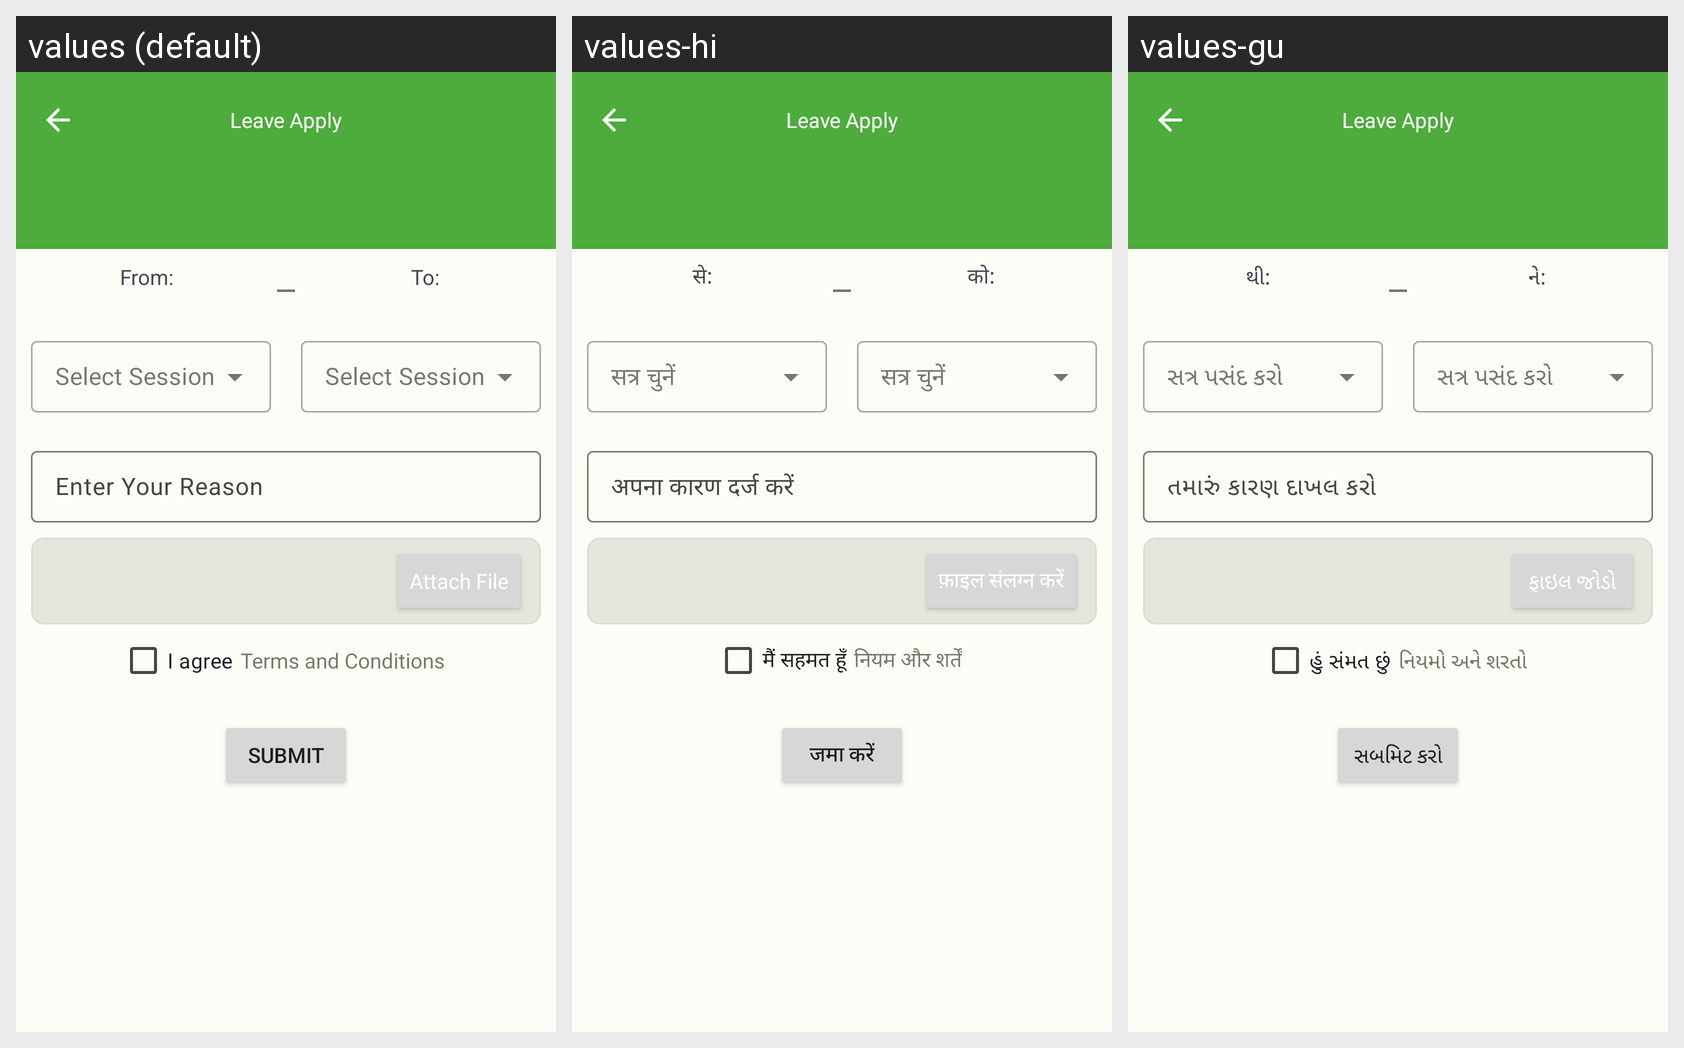

Locale-by-locale string values for the Android screen shown in this grid:
Android screen res/layout/fragment_staff_apply_leave.xml rendered under 3 locales, left to right: values (default), values-hi, values-gu. Device: Nexus 5 (rendered at 1080×1920; each locale shown at half size, 540×960, under a caption strip naming it); theme Theme.ECarePro.
Strings drawn on this screen, with the default value and each locale's value (text and hints the layout hard-codes, and strings that could not be matched under every locale, appear in the picture but are not listed):

general_from_pun
  values: From:
  values-hi: से:
  values-gu: થી:

general_to_pun
  values: To:
  values-hi: को:
  values-gu: ને:

enter_your_reason
  values: Enter Your Reason
  values-hi: अपना कारण दर्ज करें
  values-gu: તમારું કારણ દાખલ કરો

select_proof
  values: Attach File
  values-hi: फ़ाइल संलग्न करें
  values-gu: ફાઇલ જોડો

i_agree
  values: I agree
  values-hi: मैं सहमत हूँ
  values-gu: હું સંમત છું

terms_and_conditions
  values: Terms and Conditions
  values-hi: नियम और शर्तें
  values-gu: નિયમો અને શરતો

general_submit
  values: Submit
  values-hi: जमा करें
  values-gu: સબમિટ કરો
